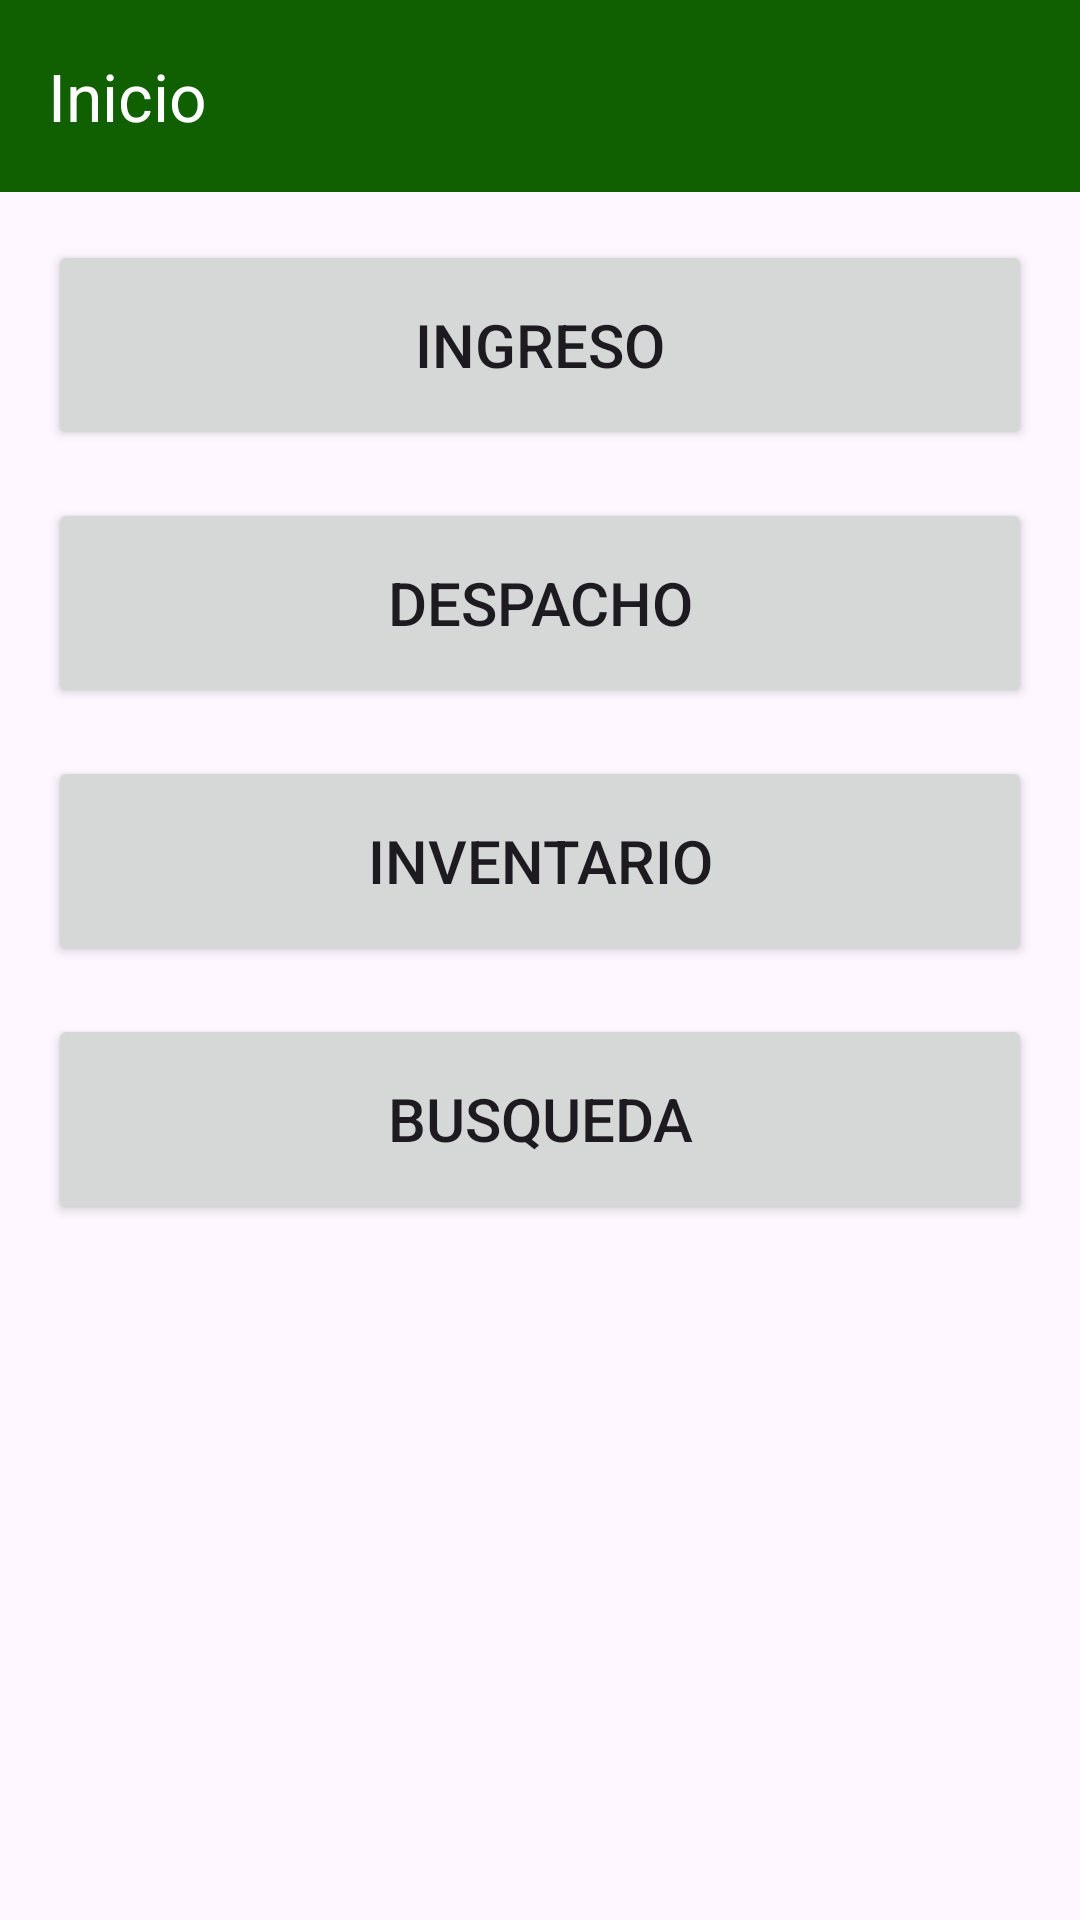

Layout XML and referenced resources for this Android screen:
<!-- AndroidManifest.xml: application theme Theme.BVI -->
<!-- res/layout/activity_main.xml -->
<?xml version="1.0" encoding="utf-8"?>
<androidx.constraintlayout.widget.ConstraintLayout xmlns:android="http://schemas.android.com/apk/res/android"
    xmlns:app="http://schemas.android.com/apk/res-auto"
    xmlns:tools="http://schemas.android.com/tools"
    android:id="@+id/main"
    android:layout_width="match_parent"
    android:layout_height="match_parent"
    tools:context=".MainActivity">

    <com.google.android.material.appbar.AppBarLayout
        android:id="@+id/appBar"
        android:layout_width="match_parent"
        android:layout_height="wrap_content"
        android:theme="@style/ThemeOverlay.AppCompat.Dark.ActionBar"
        tools:ignore="MissingConstraints">

        <androidx.appcompat.widget.Toolbar
            android:id="@+id/toolbar"
            android:layout_width="match_parent"
            android:layout_height="?attr/actionBarSize"
            android:background="?attr/colorPrimary"
            android:elevation="4dp"
            app:popupTheme="@style/ThemeOverlay.AppCompat.Light"
            app:title="Inicio" />
    </com.google.android.material.appbar.AppBarLayout>

    <Button
        android:id="@+id/btnIngreso"
        android:layout_width="0dp"
        android:layout_height="70dp"
        android:text="Ingreso"
        android:textSize="20sp"
        app:layout_constraintTop_toBottomOf="@id/appBar"
        app:layout_constraintStart_toStartOf="parent"
        app:layout_constraintEnd_toEndOf="parent"
        android:layout_margin="16dp"/>

    <Button
        android:id="@+id/btnDespacho"
        android:layout_width="0dp"
        android:layout_height="70dp"
        android:text="Despacho"
        android:textSize="20sp"
        app:layout_constraintTop_toBottomOf="@id/btnIngreso"
        app:layout_constraintStart_toStartOf="parent"
        app:layout_constraintEnd_toEndOf="parent"
        android:layout_margin="16dp" />

    <Button
        android:id="@+id/btnInventario"
        android:layout_width="0dp"
        android:layout_height="70dp"
        android:text="Inventario"
        android:textSize="20sp"
        app:layout_constraintTop_toBottomOf="@id/btnDespacho"
        app:layout_constraintStart_toStartOf="parent"
        app:layout_constraintEnd_toEndOf="parent"
        android:layout_margin="16dp" />

    <Button
        android:id="@+id/btnBusqueda"
        android:layout_width="0dp"
        android:layout_height="70dp"
        android:text="Busqueda"
        android:textSize="20sp"
        app:layout_constraintTop_toBottomOf="@id/btnInventario"
        app:layout_constraintStart_toStartOf="parent"
        app:layout_constraintEnd_toEndOf="parent"
        android:layout_margin="16dp" />
    
</androidx.constraintlayout.widget.ConstraintLayout>
<!-- resources referenced by this layout -->
<resources>
  <style name="Theme.BVI" parent="Base.Theme.BVI" />
  <style name="Base.Theme.BVI" parent="Theme.Material3.DayNight.NoActionBar">
          
           <item name="colorPrimary">@color/color_primario</item>
  
      </style>
  <color name="color_primario">#106001</color>
</resources>
